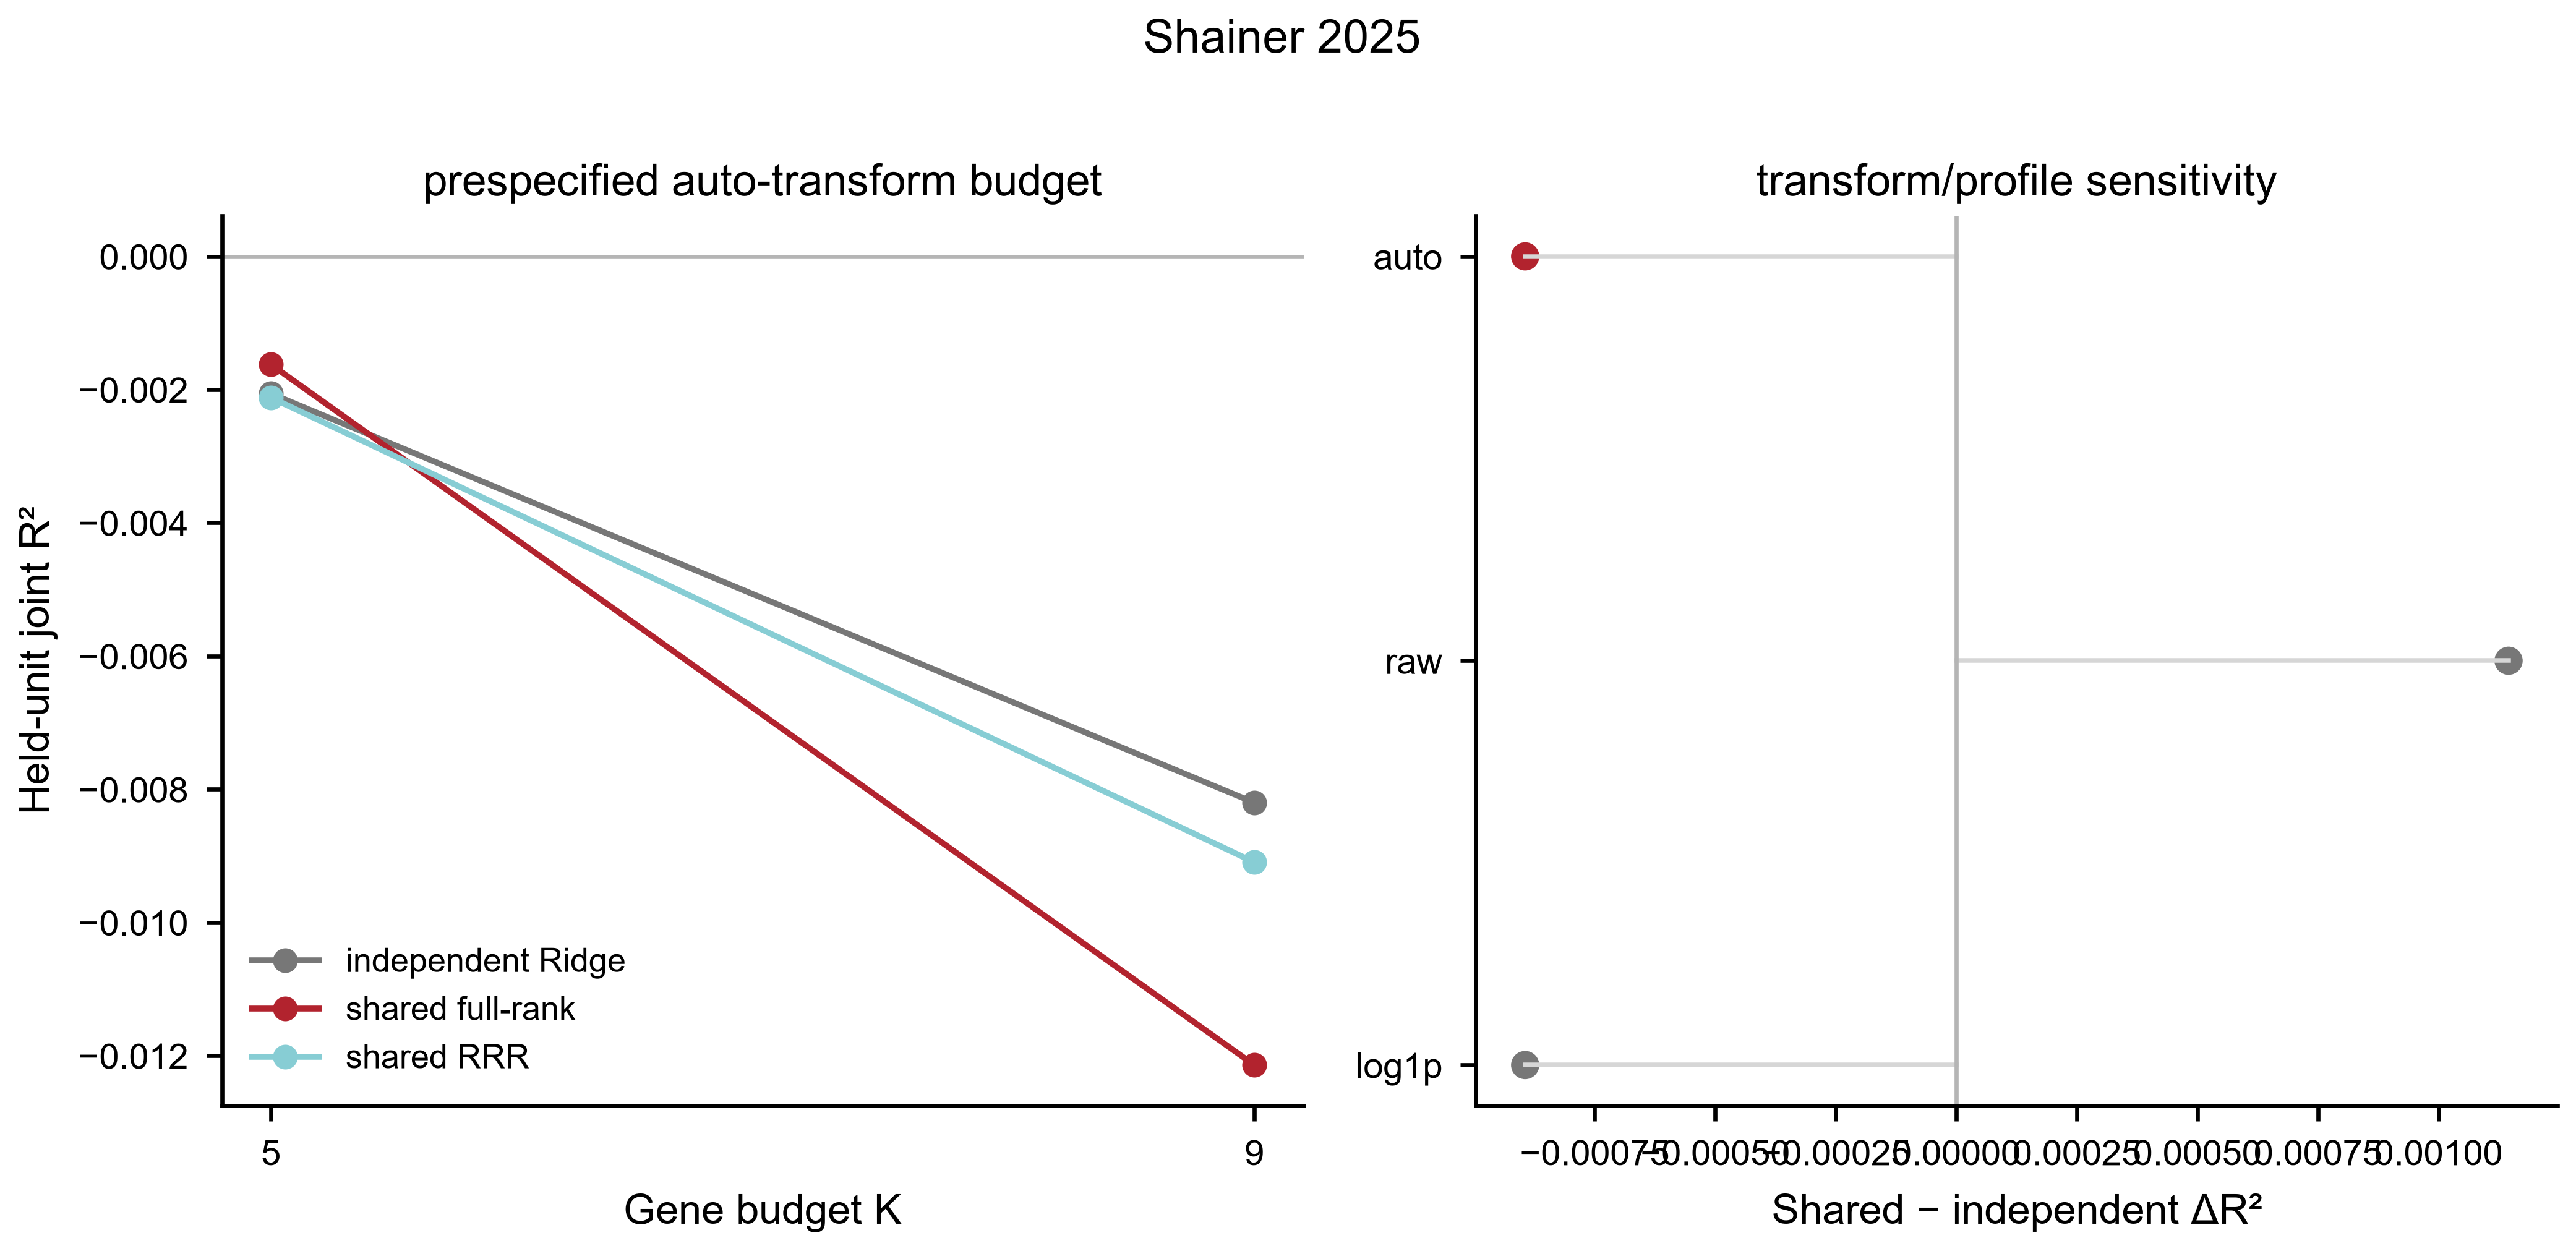

The data file committed next to this chart (first rows):
dataset, config, max_gene_features, gene_transform, target_profile, profile_used, n_rows, n_groups, n_genes, n_functions, model, r2_vw, macro_r2, spearman, pearson_macro, spearman_macro, auroc_macro, auprc_macro, nrmse, fold_r2_mean, fold_r2_positive_fraction, delta_r2_vs_independent, held_win_fraction_r2, held_win_fraction_spearman
shainer2025, auto_K5, 5, auto, generic, generic, 1304, 6, 9, 15, independent_Ridge, -0.00206, -0.007019, -0.05371, 0.01455, -0.01763, 0.4868, 0.5021, 1.004, -0.0297, 0.1667, 0.0, , 
shainer2025, auto_K5, 5, auto, generic, generic, 1304, 6, 9, 15, shared_fullrank, -0.001623, -0.005995, -0.04026, 0.02836, -0.009341, 0.4927, 0.5059, 1.003, -0.02903, 0.1667, 0.0004371, 0.3556, 0.2
shainer2025, auto_K5, 5, auto, generic, generic, 1304, 6, 9, 15, shared_RRR_selected, -0.002119, -0.006732, -0.03499, 0.02109, -0.01406, 0.4898, 0.5038, 1.003, -0.02864, 0.1667, -5.9413283660989576e-05, 0.4333, 0.3067
shainer2025, auto_K9, 9, auto, generic, generic, 1304, 6, 9, 15, independent_Ridge, -0.0082, -0.01472, -0.04716, -0.02533, -0.02505, 0.4816, 0.491, 1.007, -0.0414, 0.1667, 0.0, , 
shainer2025, auto_K9, 9, auto, generic, generic, 1304, 6, 9, 15, shared_fullrank, -0.01214, -0.01403, -0.03719, -0.0427, -0.03546, 0.4761, 0.4831, 1.007, -0.04255, 0.0, -0.003939, 0.3111, 0.2556
shainer2025, auto_K9, 9, auto, generic, generic, 1304, 6, 9, 15, shared_RRR_selected, -0.009094, -0.01284, -0.06026, -0.05332, -0.04593, 0.4704, 0.4787, 1.006, -0.0384, 0.0, -0.000894, 0.5667, 0.4889
shainer2025, raw_K9, 9, raw, generic, generic, 1304, 6, 9, 15, independent_Ridge, -0.01078, -0.01762, -0.05347, -0.04233, -0.03541, 0.4758, 0.4857, 1.009, -0.04485, 0.1667, 0.0, , 
shainer2025, raw_K9, 9, raw, generic, generic, 1304, 6, 9, 15, shared_fullrank, -0.01267, -0.0152, -0.04454, -0.04768, -0.04089, 0.4721, 0.4808, 1.008, -0.04273, 0.0, -0.001888, 0.3111, 0.2
shainer2025, raw_K9, 9, raw, generic, generic, 1304, 6, 9, 15, shared_RRR_selected, -0.009638, -0.01391, -0.06551, -0.06239, -0.05484, 0.4645, 0.4747, 1.007, -0.03878, 0.0, 0.001146, 0.5778, 0.4556
shainer2025, log1p_K9, 9, log1p, generic, generic, 1304, 6, 9, 15, independent_Ridge, -0.0082, -0.01472, -0.04716, -0.02533, -0.02505, 0.4816, 0.491, 1.007, -0.0414, 0.1667, 0.0, , 
shainer2025, log1p_K9, 9, log1p, generic, generic, 1304, 6, 9, 15, shared_fullrank, -0.01214, -0.01403, -0.03719, -0.0427, -0.03546, 0.4761, 0.4831, 1.007, -0.04255, 0.0, -0.003939, 0.3111, 0.2556
shainer2025, log1p_K9, 9, log1p, generic, generic, 1304, 6, 9, 15, shared_RRR_selected, -0.009094, -0.01284, -0.06026, -0.05332, -0.04593, 0.4704, 0.4787, 1.006, -0.0384, 0.0, -0.000894, 0.5667, 0.4889
shainer2025, biological_K9, 9, auto, biological, visual_regressors, 1304, 6, 9, 8, independent_Ridge, -0.00962, -0.01232, -0.01799, -0.01313, -0.01443, 0.4888, 0.4981, 1.006, -0.04583, 0.0, 0.0, , 
shainer2025, biological_K9, 9, auto, biological, visual_regressors, 1304, 6, 9, 8, shared_fullrank, -0.01108, -0.01268, -0.02802, -0.03541, -0.02381, 0.4825, 0.4862, 1.006, -0.04568, 0.0, -0.001459, 0.3333, 0.3125
shainer2025, biological_K9, 9, auto, biological, visual_regressors, 1304, 6, 9, 8, shared_RRR_selected, -0.009242, -0.01172, -0.03405, -0.03706, -0.03233, 0.4765, 0.4828, 1.006, -0.04366, 0.0, 0.0003779, 0.625, 0.4792
